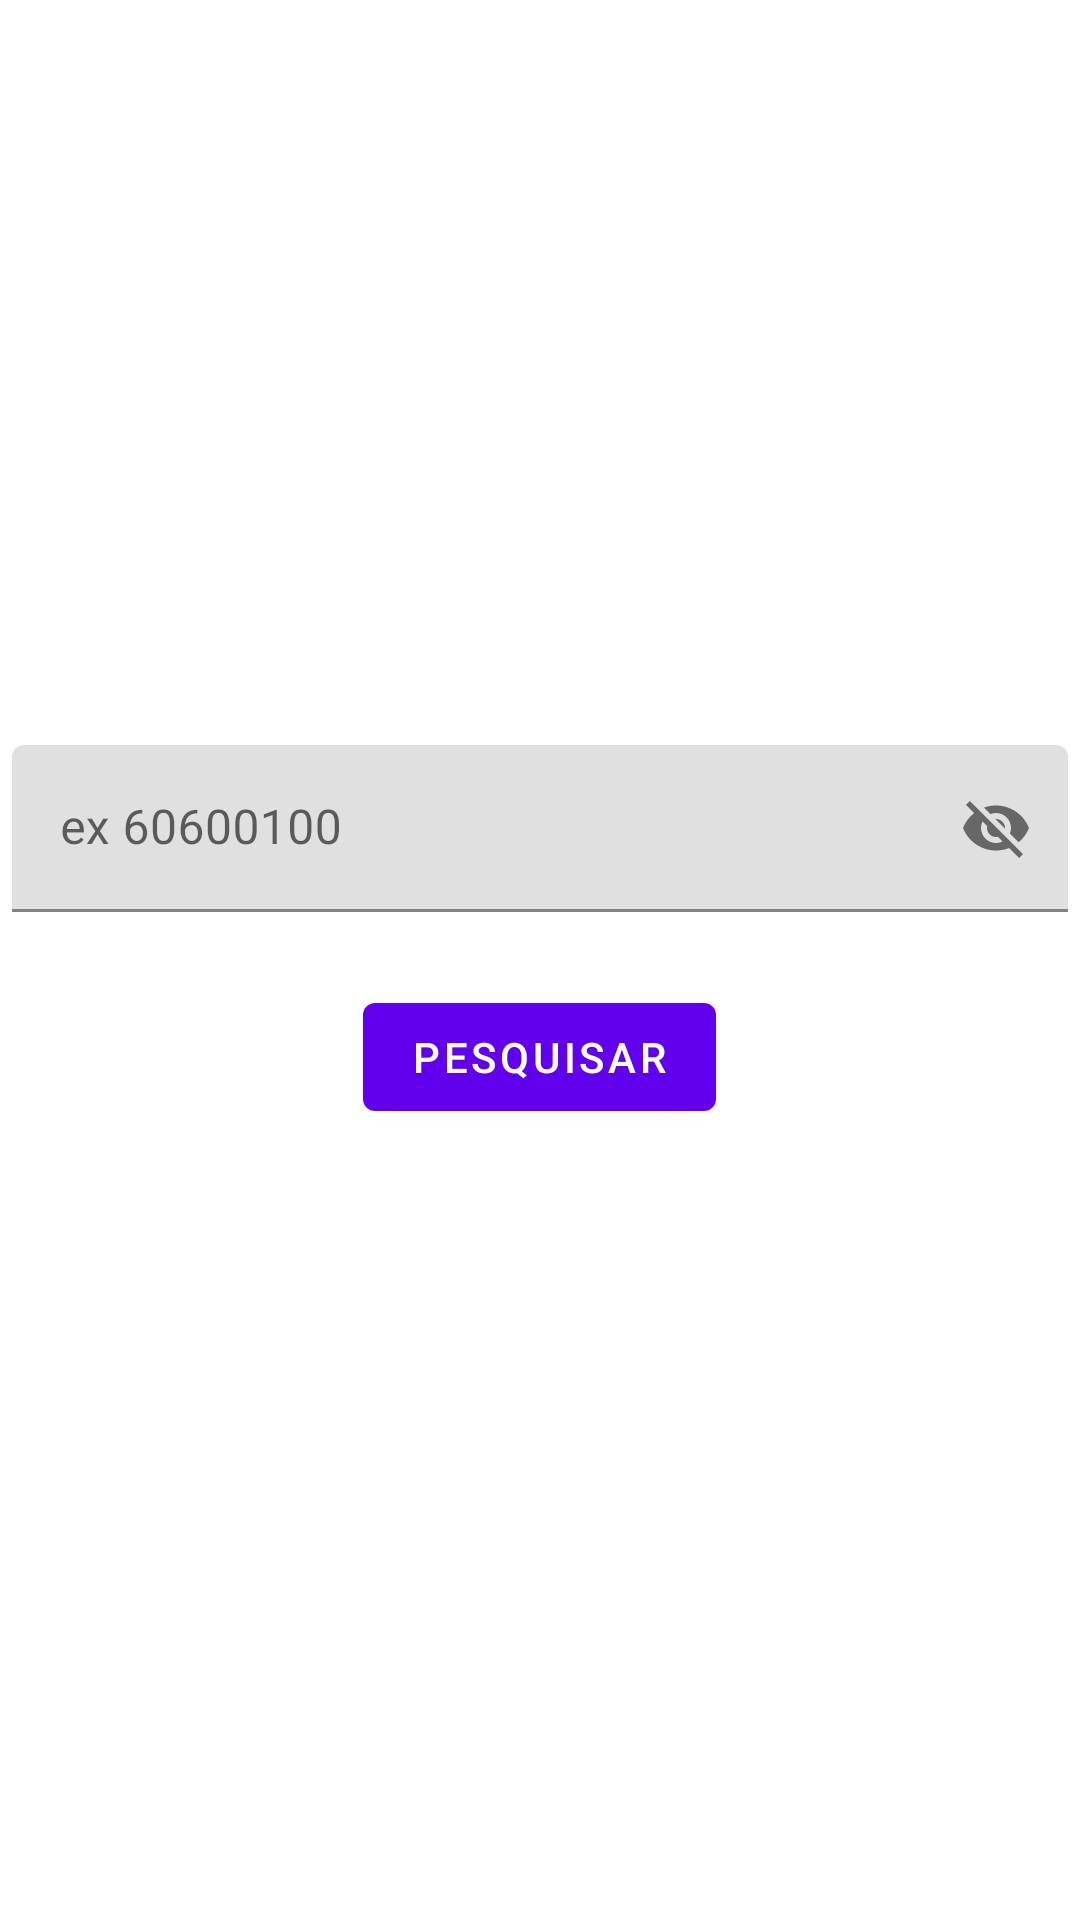

This screen was rendered from an Android layout file. Write that file and the resources it references.
<!-- AndroidManifest.xml: application theme AppTheme -->
<!-- res/layout/fragment_via_cep.xml -->
<?xml version="1.0" encoding="utf-8"?>
<FrameLayout xmlns:android="http://schemas.android.com/apk/res/android"
             xmlns:tools="http://schemas.android.com/tools"
             android:layout_width="match_parent"
             android:layout_height="match_parent" xmlns:app="http://schemas.android.com/apk/res-auto"
             tools:context=".ViaCep">

    <LinearLayout android:layout_width="match_parent" android:layout_height="match_parent"
                  android:orientation="vertical" android:gravity="center">

        <com.google.android.material.textfield.TextInputLayout
                android:layout_width="match_parent"
                android:layout_height="wrap_content"
                android:layout_margin="4dp"
                android:hint="@string/exCep"
                app:passwordToggleEnabled="true"
                android:maxLength="8"
                app:errorEnabled="true" android:id="@+id/cepInput" android:gravity="center">

            <com.google.android.material.textfield.TextInputEditText
                    android:layout_width="match_parent"
                    android:inputType="number"
                    android:maxLength="8"
                    android:layout_height="wrap_content" android:id="@+id/cepText"/>
        </com.google.android.material.textfield.TextInputLayout>
        <com.google.android.material.button.MaterialButton
                android:id="@+id/cep_button"
                android:layout_width="wrap_content"
                android:layout_height="wrap_content"
                android:layout_alignParentEnd="true"
                android:layout_alignParentRight="true"
                android:text="@string/Cep" android:gravity="center"/>

        <TextView android:layout_width="wrap_content" android:layout_height="wrap_content"
                  android:id="@+id/result"/>

    </LinearLayout>

</FrameLayout>
<!-- resources referenced by this layout -->
<resources>
  <string name="Cep">pesquisar</string>
  <string name="exCep">ex 60600100</string>
  <style name="AppTheme" parent="Theme.MaterialComponents.Light.NoActionBar">
          
          <item name="colorPrimary">@color/colorPrimary</item>
          <item name="colorPrimaryDark">@color/colorPrimaryDark</item>
          <item name="colorAccent">@color/colorAccent</item>
      </style>
  <color name="colorPrimary">#6200EE</color>
  <color name="colorPrimaryDark">#DADCE0</color>
  <color name="colorAccent">#E0E0E0</color>
</resources>
